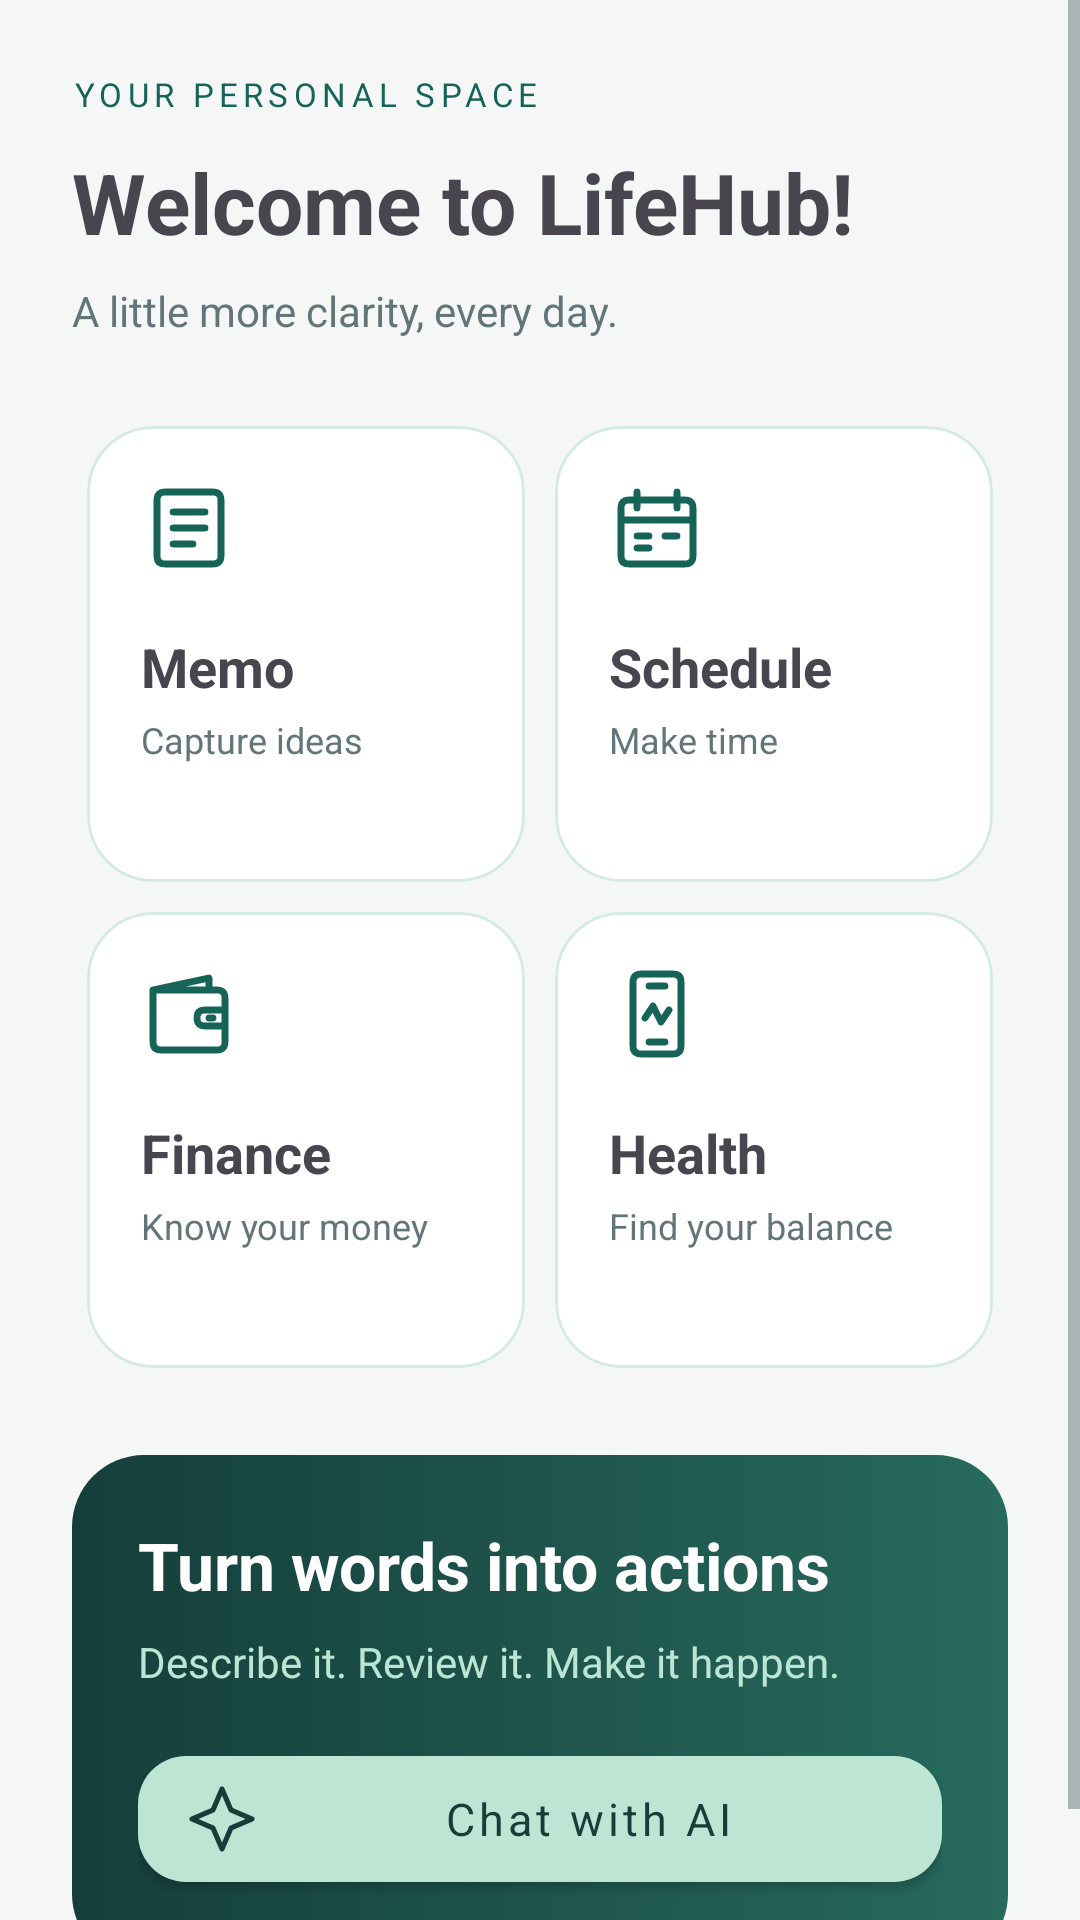

Produce the Android XML layout that renders to this screen, including the resource entries it uses.
<!-- AndroidManifest.xml: application theme Theme.LifeHub -->
<!-- res/layout/fragment_home.xml -->
<?xml version='1.0' encoding='utf-8'?>
<ScrollView xmlns:android="http://schemas.android.com/apk/res/android" xmlns:app="http://schemas.android.com/apk/res-auto" android:layout_width="match_parent" android:layout_height="match_parent" android:background="@color/background">
    <LinearLayout android:layout_width="match_parent" android:layout_height="wrap_content" android:orientation="vertical" android:padding="24dp">
        <TextView android:layout_width="wrap_content" android:layout_height="wrap_content" android:text="@string/home_eyebrow" android:textSize="11sp" android:letterSpacing="0.16" android:textColor="@color/brand_teal_dark" />
        <TextView android:id="@+id/tvUserName" android:layout_width="match_parent" android:layout_height="wrap_content" android:layout_marginTop="10dp" android:text="@string/hello" android:textSize="28sp" android:textStyle="bold" />
        <TextView android:layout_width="match_parent" android:layout_height="wrap_content" android:text="@string/home_subtitle" android:textColor="@color/text_secondary" android:layout_marginTop="8dp" android:layout_marginBottom="24dp" />
        <LinearLayout android:layout_width="match_parent" android:layout_height="wrap_content" android:orientation="horizontal">
            <com.google.android.material.card.MaterialCardView android:id="@+id/cardTodo" android:layout_width="0dp" android:layout_weight="1" android:layout_height="wrap_content" android:layout_margin="5dp" app:cardCornerRadius="22dp" app:cardElevation="0dp" app:strokeColor="@color/brand_teal_light" app:strokeWidth="1dp" app:cardBackgroundColor="@color/card_background" android:clickable="true" android:focusable="true">
                <LinearLayout android:layout_width="match_parent" android:layout_height="wrap_content" android:minHeight="152dp" android:padding="18dp" android:orientation="vertical">
                    <ImageView android:layout_width="32dp" android:layout_height="32dp" android:src="@drawable/ic_lh_memo" android:importantForAccessibility="no" />
                    <TextView android:layout_width="match_parent" android:layout_height="wrap_content" android:layout_marginTop="18dp" android:text="@string/title_memorandum" android:textSize="18sp" android:textStyle="bold" />
                    <TextView android:layout_width="match_parent" android:layout_height="wrap_content" android:layout_marginTop="4dp" android:text="@string/home_memo_hint" android:textSize="12sp" android:textColor="@color/text_secondary" />
                </LinearLayout>
            </com.google.android.material.card.MaterialCardView>
            <com.google.android.material.card.MaterialCardView android:id="@+id/cardSchedule" android:layout_width="0dp" android:layout_weight="1" android:layout_height="wrap_content" android:layout_margin="5dp" app:cardCornerRadius="22dp" app:cardElevation="0dp" app:strokeColor="@color/brand_teal_light" app:strokeWidth="1dp" app:cardBackgroundColor="@color/card_background" android:clickable="true" android:focusable="true">
                <LinearLayout android:layout_width="match_parent" android:layout_height="wrap_content" android:minHeight="152dp" android:padding="18dp" android:orientation="vertical">
                    <ImageView android:layout_width="32dp" android:layout_height="32dp" android:src="@drawable/ic_lh_calendar" android:importantForAccessibility="no" />
                    <TextView android:layout_width="match_parent" android:layout_height="wrap_content" android:layout_marginTop="18dp" android:text="@string/title_schedule" android:textSize="18sp" android:textStyle="bold" />
                    <TextView android:layout_width="match_parent" android:layout_height="wrap_content" android:layout_marginTop="4dp" android:text="@string/home_schedule_hint" android:textSize="12sp" android:textColor="@color/text_secondary" />
                </LinearLayout>
            </com.google.android.material.card.MaterialCardView>
        </LinearLayout>
        <LinearLayout android:layout_width="match_parent" android:layout_height="wrap_content" android:orientation="horizontal">
            <com.google.android.material.card.MaterialCardView android:id="@+id/cardAccount" android:layout_width="0dp" android:layout_weight="1" android:layout_height="wrap_content" android:layout_margin="5dp" app:cardCornerRadius="22dp" app:cardElevation="0dp" app:strokeColor="@color/brand_teal_light" app:strokeWidth="1dp" app:cardBackgroundColor="@color/card_background" android:clickable="true" android:focusable="true">
                <LinearLayout android:layout_width="match_parent" android:layout_height="wrap_content" android:minHeight="152dp" android:padding="18dp" android:orientation="vertical">
                    <ImageView android:layout_width="32dp" android:layout_height="32dp" android:src="@drawable/ic_lh_wallet" android:importantForAccessibility="no" />
                    <TextView android:layout_width="match_parent" android:layout_height="wrap_content" android:layout_marginTop="18dp" android:text="@string/title_account" android:textSize="18sp" android:textStyle="bold" />
                    <TextView android:layout_width="match_parent" android:layout_height="wrap_content" android:layout_marginTop="4dp" android:text="@string/home_finance_hint" android:textSize="12sp" android:textColor="@color/text_secondary" />
                </LinearLayout>
            </com.google.android.material.card.MaterialCardView>
            <com.google.android.material.card.MaterialCardView android:id="@+id/cardHealth" android:layout_width="0dp" android:layout_weight="1" android:layout_height="wrap_content" android:layout_margin="5dp" app:cardCornerRadius="22dp" app:cardElevation="0dp" app:strokeColor="@color/brand_teal_light" app:strokeWidth="1dp" app:cardBackgroundColor="@color/card_background" android:clickable="true" android:focusable="true">
                <LinearLayout android:layout_width="match_parent" android:layout_height="wrap_content" android:minHeight="152dp" android:padding="18dp" android:orientation="vertical">
                    <ImageView android:layout_width="32dp" android:layout_height="32dp" android:src="@drawable/ic_lh_health" android:importantForAccessibility="no" />
                    <TextView android:layout_width="match_parent" android:layout_height="wrap_content" android:layout_marginTop="18dp" android:text="@string/title_health" android:textSize="18sp" android:textStyle="bold" />
                    <TextView android:layout_width="match_parent" android:layout_height="wrap_content" android:layout_marginTop="4dp" android:text="@string/home_health_hint" android:textSize="12sp" android:textColor="@color/text_secondary" />
                </LinearLayout>
            </com.google.android.material.card.MaterialCardView>
        </LinearLayout>
        <LinearLayout android:layout_width="match_parent" android:layout_height="wrap_content" android:orientation="vertical" android:padding="22dp" android:layout_marginTop="24dp" android:background="@drawable/bg_finance_hero">
            <TextView android:layout_width="match_parent" android:layout_height="wrap_content" android:text="@string/home_ai_title" android:textSize="22sp" android:textStyle="bold" android:textColor="@color/white" />
            <TextView android:layout_width="match_parent" android:layout_height="wrap_content" android:text="@string/home_ai_hint" android:textColor="@color/finance_mint" android:layout_marginTop="8dp" />
            <com.google.android.material.button.MaterialButton android:id="@+id/btnAiChat" android:layout_width="match_parent" android:layout_height="wrap_content" android:layout_marginTop="16dp" android:text="@string/btn_ai_chat" app:icon="@drawable/ic_lh_spark" app:backgroundTint="@color/finance_mint" android:textColor="@color/finance_ink" app:iconTint="@color/finance_ink" style="@style/Widget.LifeHub.Button" android:textAllCaps="false" />
        </LinearLayout>
    </LinearLayout>
</ScrollView>
<!-- resources referenced by this layout -->
<resources>
  <color name="background">#F5F7F6</color>
  <color name="brand_teal_dark">#166358</color>
  <color name="brand_teal_light">#D4EBE5</color>
  <color name="card_background">#FFFFFFFF</color>
  <color name="finance_ink">#153E3B</color>
  <color name="finance_mint">#BDE5D4</color>
  <color name="text_secondary">#62767A</color>
  <color name="white">#FFFFFFFF</color>
  <!-- drawable bg_finance_hero (drawable) -->
  <?xml version="1.0" encoding="utf-8"?>
  <shape xmlns:android="http://schemas.android.com/apk/res/android">
      <gradient android:startColor="#153E3B" android:endColor="#276A5E" android:angle="0"/>
      <corners android:radius="24dp"/>
  </shape>
  <string name="btn_ai_chat">Chat with AI</string>
  
  
      //profile
  <string name="hello" translatable="false">Welcome to LifeHub!</string>
  <string name="home_ai_hint">Describe it. Review it. Make it happen.</string>
  <string name="home_ai_title">Turn words into actions</string>
  <string name="home_eyebrow">YOUR PERSONAL SPACE</string>
  <string name="home_finance_hint">Know your money</string>
  <string name="home_health_hint">Find your balance</string>
  <string name="home_memo_hint">Capture ideas</string>
  <string name="home_schedule_hint">Make time</string>
  <string name="home_subtitle">A little more clarity, every day.</string>
  <string name="title_account">Finance</string>
  <string name="title_health">Health</string>
  <string name="title_memorandum">Memo</string>
  <string name="title_schedule">Schedule</string>
  <style name="Widget.LifeHub.Button" parent="Widget.MaterialComponents.Button">
          <item name="cornerRadius">16dp</item>
          <item name="android:minHeight">54dp</item>
          <item name="android:textAllCaps">false</item>
          <item name="android:textSize">15sp</item>
          <item name="backgroundTint">@color/brand_teal_dark</item>
          <item name="android:textColor">@color/white</item>
      </style>
  <color name="text_primary">#182D31</color>
  <color name="brand_teal_very_light">#F5F7F6</color>
  <style name="Widget.LifeHub.Spinner" parent="Widget.AppCompat.Spinner">
          <item name="android:background">@drawable/bg_select_surface</item>
          <item name="android:minHeight">52dp</item>
          <item name="android:paddingStart">14dp</item>
          <item name="android:paddingEnd">40dp</item>
          <item name="android:spinnerMode">dialog</item>
      </style>
  <style name="ThemeOverlay.LifeHub.Dialog" parent="ThemeOverlay.Material3.MaterialAlertDialog">
          <item name="shapeAppearanceMediumComponent">@style/ShapeAppearance.LifeHub.Dialog</item>
      </style>
  <style name="Theme.LifeHub.DatePicker" parent="android:style/Theme.Material.Light.Dialog.Alert">
      <item name="android:colorAccent">@color/brand_teal_dark</item>
      <item name="android:colorControlActivated">@color/brand_teal_dark</item>
      <item name="android:textColorPrimary">@color/text_primary</item>
    </style>
  <!-- drawable bg_input_surface (drawable) -->
  <?xml version="1.0" encoding="utf-8"?>
  <shape xmlns:android="http://schemas.android.com/apk/res/android">
      <solid android:color="@color/card_background"/>
      <corners android:radius="20dp"/>
      <stroke android:width="1dp" android:color="@color/brand_teal_light"/>
  </shape>
  <!-- drawable bg_select_surface (drawable) -->
  <layer-list xmlns:android="http://schemas.android.com/apk/res/android"><item android:drawable="@drawable/bg_input_surface"/><item android:drawable="@drawable/ic_lh_down" android:gravity="end|center_vertical" android:right="12dp" android:width="24dp" android:height="24dp"/></layer-list>
  <style name="ShapeAppearance.LifeHub.Dialog" parent="ShapeAppearance.Material3.Corner.Large">
          <item name="cornerSize">24dp</item>
      </style>
</resources>
